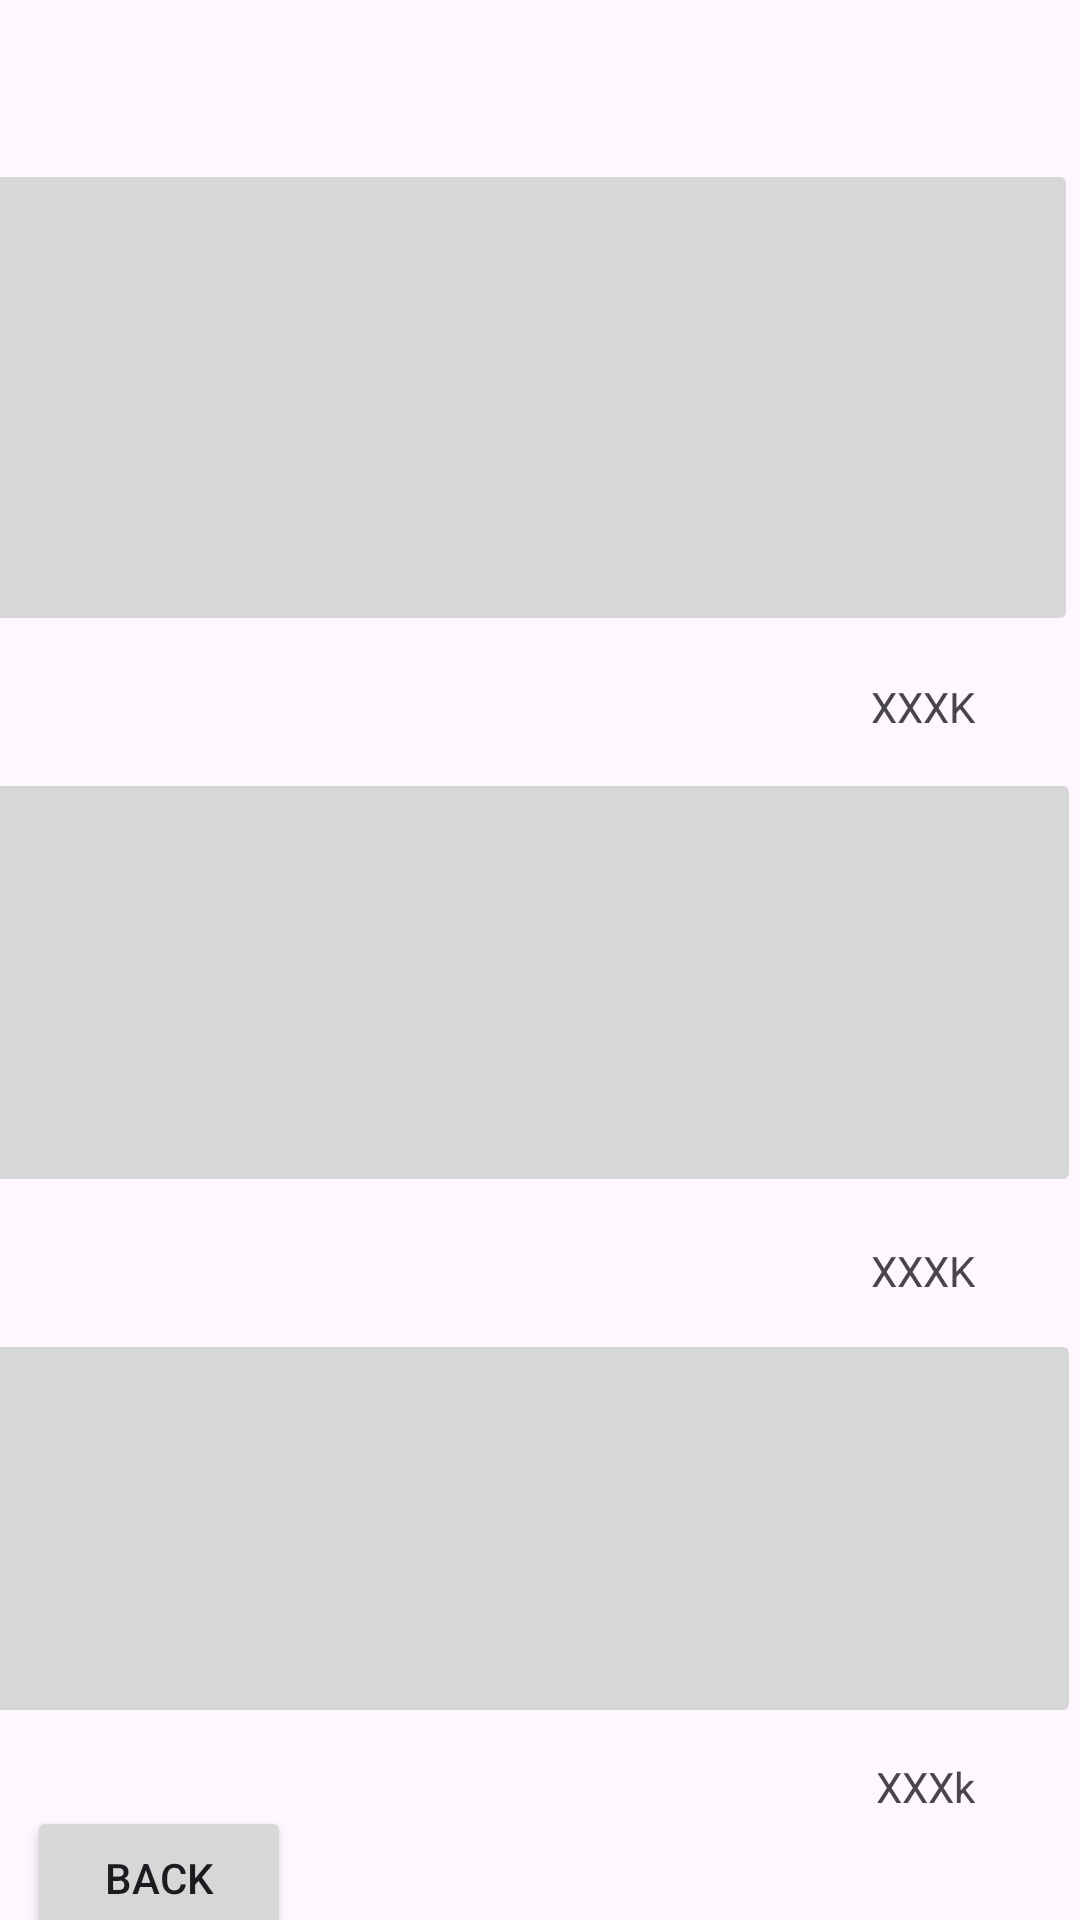

Here is an Android app screen rendered from its layout file. Give the layout XML and the strings, colors and styles it references.
<!-- AndroidManifest.xml: application theme Theme.FinalAsignment -->
<!-- res/layout/activity_popular.xml -->
<?xml version="1.0" encoding="utf-8"?>
<androidx.constraintlayout.widget.ConstraintLayout xmlns:android="http://schemas.android.com/apk/res/android"
    xmlns:app="http://schemas.android.com/apk/res-auto"
    xmlns:tools="http://schemas.android.com/tools"
    android:layout_width="match_parent"
    android:layout_height="match_parent"
    tools:context=".Popular">

    <ImageButton
        android:id="@+id/popularimage1"
        android:layout_width="410dp"
        android:layout_height="159dp"
        android:layout_marginTop="53dp"
        android:layout_marginEnd="1dp"
        android:contentDescription="populari1"
        android:onClick="SendPopular_Image1"
        app:layout_constraintEnd_toEndOf="parent"
        app:layout_constraintTop_toTopOf="parent"
        tools:srcCompat="@tools:sample/avatars" />

    <TextView
        android:id="@+id/population1"
        android:layout_width="wrap_content"
        android:layout_height="wrap_content"
        android:layout_marginTop="14dp"
        android:layout_marginEnd="35dp"
        android:text="XXXK"
        app:layout_constraintEnd_toEndOf="parent"
        app:layout_constraintTop_toBottomOf="@+id/popularimage1" />

    <ImageButton
        android:id="@+id/popularimage2"
        android:layout_width="411dp"
        android:layout_height="143dp"
        android:contentDescription="populari2"
        android:onClick="SendPopular_Image2"
        app:layout_constraintBottom_toTopOf="@+id/popluarimage3"
        app:layout_constraintEnd_toEndOf="parent"
        app:layout_constraintTop_toBottomOf="@+id/popularimage1"
        tools:srcCompat="@tools:sample/avatars" />

    <TextView
        android:id="@+id/population2"
        android:layout_width="wrap_content"
        android:layout_height="wrap_content"
        android:layout_marginTop="15dp"
        android:layout_marginEnd="35dp"
        android:text="XXXK"
        app:layout_constraintEnd_toEndOf="parent"
        app:layout_constraintTop_toBottomOf="@+id/popularimage2" />

    <ImageButton
        android:id="@+id/popluarimage3"
        android:layout_width="413dp"
        android:layout_height="133dp"
        android:layout_marginTop="10dp"
        android:contentDescription="populari3"
        android:onClick="SendPopular_Image3"
        app:layout_constraintEnd_toEndOf="parent"
        app:layout_constraintTop_toBottomOf="@+id/population2"
        tools:srcCompat="@tools:sample/avatars" />

    <TextView
        android:id="@+id/population3"
        android:layout_width="wrap_content"
        android:layout_height="wrap_content"
        android:layout_marginTop="10dp"
        android:layout_marginEnd="35dp"
        android:text="XXXk"
        app:layout_constraintEnd_toEndOf="parent"
        app:layout_constraintTop_toBottomOf="@+id/popluarimage3" />

    <Button
        android:id="@+id/backbutton2"
        android:layout_width="wrap_content"
        android:layout_height="wrap_content"
        android:layout_marginStart="9dp"
        android:layout_marginTop="26dp"
        android:text="Back"
        android:onClick="SendPopular_back"
        app:layout_constraintStart_toStartOf="parent"
        app:layout_constraintTop_toBottomOf="@+id/popluarimage3" />
</androidx.constraintlayout.widget.ConstraintLayout>
<!-- resources referenced by this layout -->
<resources>
  <style name="Theme.FinalAsignment" parent="Base.Theme.FinalAsignment" />
  <style name="Base.Theme.FinalAsignment" parent="Theme.Material3.DayNight.NoActionBar">
          
          
      </style>
</resources>
